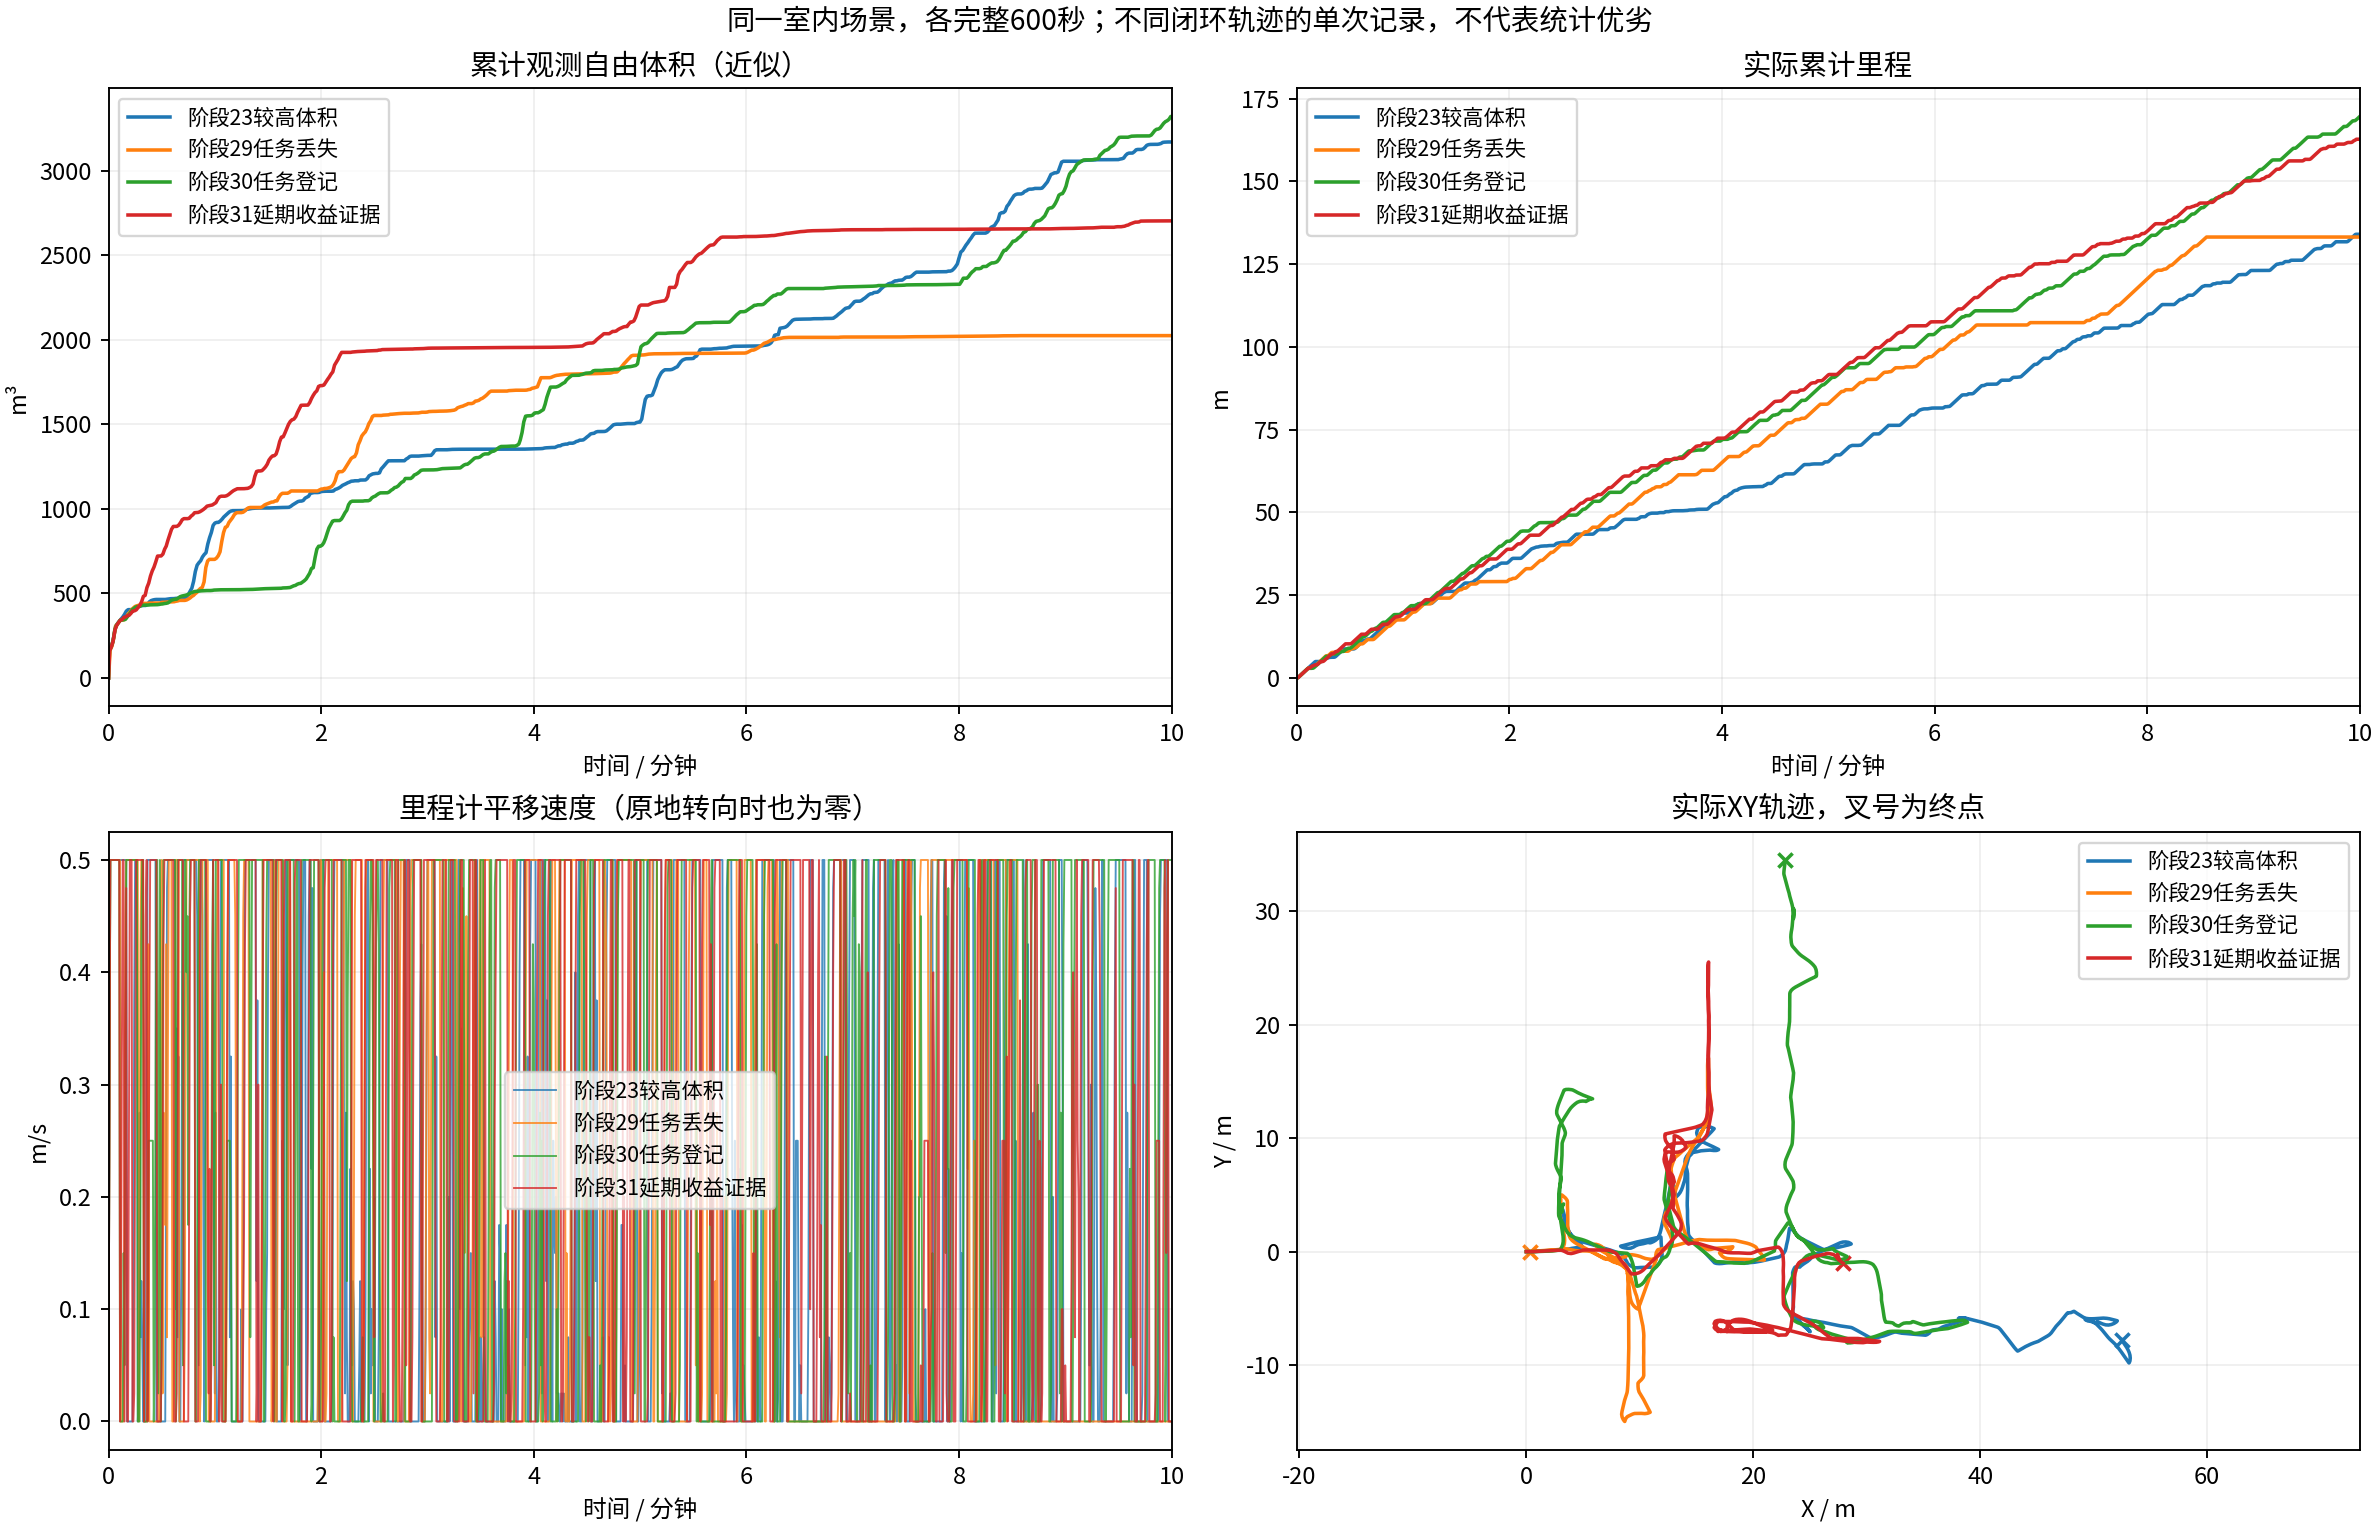

Values plotted in this chart, from the file beside it:
label, git_head, distance_m, observed_free_volume_m3, final_mission, completed_at_s, blocked_sample_fraction, runtime_p95_s, folder
阶段23较高体积, 149566de09c48a528140b6ec950c08c5fa29539c, 134.0, 3170, BLOCKED, , 0.07833, 1.616, /home/lzz/my test/HT_Explo-fixposition/d…
阶段29任务丢失, b6010156cc26431cc23bac33ac543982f7d5e4c1, 133.2, 2025, COMPLETED, 517.2, 0.155, 1.567, /home/lzz/my test/HT_Explo-fixposition/d…
阶段30任务登记, ce7202bb14fa493d6ee2e4cb68dd8d56b32aef0b, 169.6, 3321, EXPLORING, , 0.08167, 1.469, /home/lzz/my test/HT_Explo-fixposition/d…
阶段31延期收益证据, b05ed9e717a3e430cc6243ed61666b5120f76e5b, 162.7, 2704, EXPLORING, , 0.03667, 1.505, /home/lzz/my test/HT_Explo-fixposition/d…
